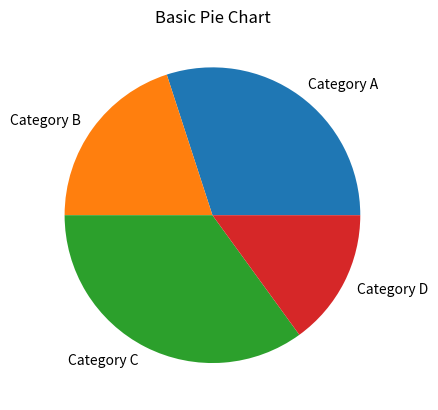

Source code (Python):
import matplotlib.pyplot as plt
# Data for the pie chart
labels = ['Category A', 'Category B', 'Category C', 'Category D']
sizes = [30, 20, 35, 15]
# Create a basic pie chart
plt.pie(sizes, labels=labels)
# Add title
plt.title('Basic Pie Chart')
# Display the chart
plt.show()
